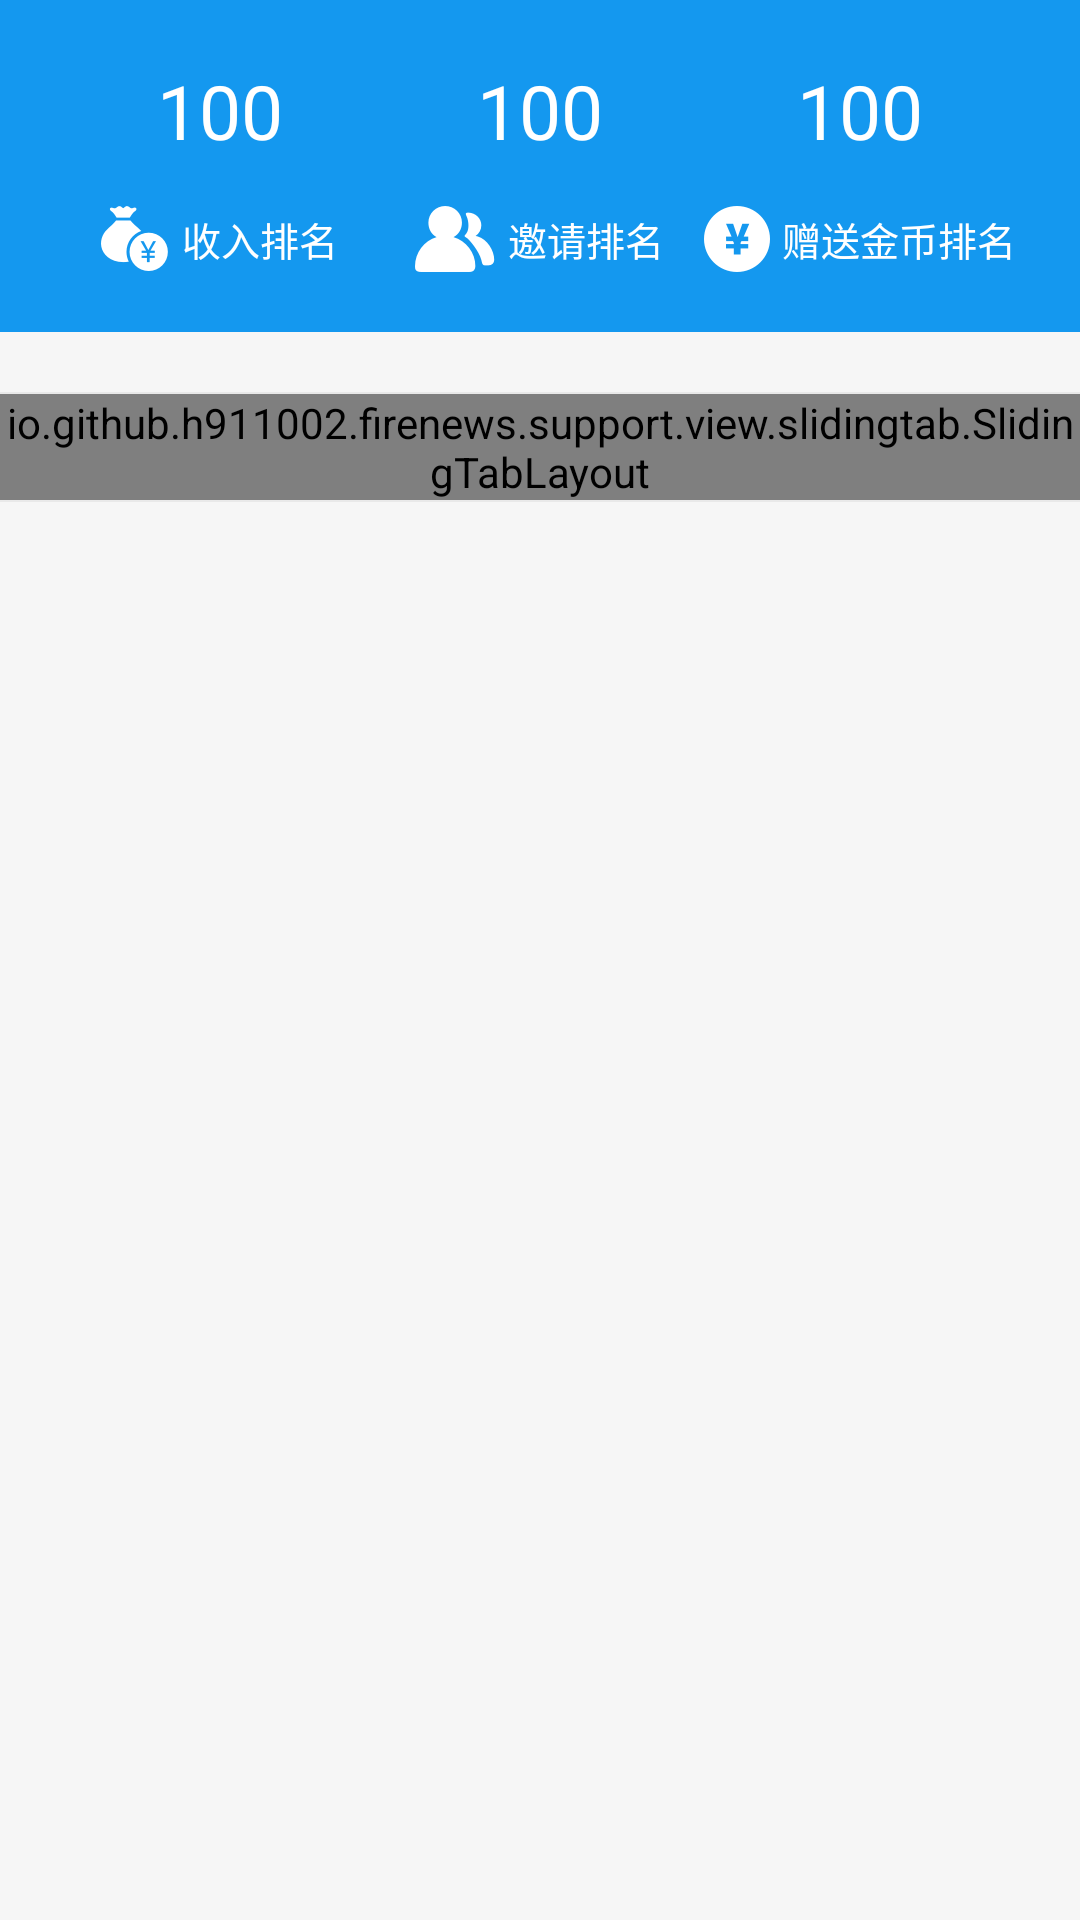

Here is an Android app screen rendered from its layout file. Give the layout XML and the strings, colors and styles it references.
<!-- AndroidManifest.xml: application theme AppTheme -->
<!-- res/layout/activity_rank.xml -->
<?xml version="1.0" encoding="utf-8"?>
<LinearLayout xmlns:android="http://schemas.android.com/apk/res/android"
              xmlns:app="http://schemas.android.com/apk/res-auto"
              xmlns:tools="http://schemas.android.com/tools"
              android:layout_width="match_parent"
              android:layout_height="match_parent"
              android:background="@color/bg_grey"
              android:orientation="vertical"
              tools:context=".module.me.rank.RankActivity">

    <LinearLayout
        android:layout_width="match_parent"
        android:layout_height="wrap_content"
        android:layout_marginBottom="20dp"
        android:background="@color/colorPrimary"
        android:orientation="horizontal"
        android:padding="@dimen/margin_padding_xnormal">

        <LinearLayout
            android:layout_width="0dp"
            android:layout_height="wrap_content"
            android:layout_weight="1"
            android:gravity="center"
            android:orientation="vertical">

            <TextView
                android:layout_width="wrap_content"
                android:layout_height="wrap_content"
                android:text="100"
                android:textColor="@color/white"
                android:textSize="@dimen/margin_padding_xxnormal"/>

            <TextView
                android:layout_width="wrap_content"
                android:layout_height="wrap_content"
                android:layout_marginTop="@dimen/margin_padding_normal"
                android:drawableLeft="@mipmap/rank_shouru"
                android:drawablePadding="@dimen/margin_padding_tiny"
                android:gravity="center_vertical"
                android:text="收入排名"
                android:textColor="@color/white"
                android:textSize="@dimen/text_size_normal"/>
        </LinearLayout>

        <LinearLayout
            android:layout_width="0dp"
            android:layout_height="wrap_content"
            android:layout_weight="1"
            android:gravity="center"
            android:orientation="vertical">

            <TextView
                android:layout_width="wrap_content"
                android:layout_height="wrap_content"
                android:text="100"
                android:textColor="@color/white"
                android:textSize="@dimen/margin_padding_xxnormal"/>

            <TextView
                android:layout_width="wrap_content"
                android:layout_height="wrap_content"
                android:layout_marginTop="@dimen/margin_padding_normal"

                android:drawableLeft="@mipmap/rank_yaoqing"
                android:drawablePadding="@dimen/margin_padding_tiny"
                android:gravity="center_vertical"
                android:text="邀请排名"
                android:textColor="@color/white"
                android:textSize="@dimen/text_size_normal"/>
        </LinearLayout>

        <LinearLayout
            android:layout_width="0dp"
            android:layout_height="wrap_content"
            android:layout_weight="1"
            android:gravity="center"
            android:orientation="vertical">

            <TextView
                android:layout_width="wrap_content"
                android:layout_height="wrap_content"
                android:text="100"
                android:textColor="@color/white"
                android:textSize="@dimen/margin_padding_xxnormal"/>

            <TextView
                android:layout_width="wrap_content"
                android:layout_height="wrap_content"
                android:layout_marginTop="@dimen/margin_padding_normal"
                android:drawableLeft="@mipmap/rank_zengsong"
                android:drawablePadding="@dimen/margin_padding_tiny"
                android:gravity="center_vertical"
                android:text="赠送金币排名"
                android:textColor="@color/white"
                android:textSize="@dimen/text_size_normal"/>
        </LinearLayout>
    </LinearLayout>

    <include layout="@layout/view_line"/>

    <io.github.h911002.firenews.support.view.slidingtab.SlidingTabLayout
        android:id="@+id/tab_indicator"
        android:layout_width="match_parent"
        android:layout_height="wrap_content"
        android:background="@color/white"
        app:indicatorContentPaddingBottom="10dp"
        app:indicatorContentPaddingTop="10dp"
        app:indicatorHeight="1.8dp"
        app:indicatorLineColor="@color/colorPrimary"
        app:indicatorTextColor="@color/colorPrimary"/>

    <include layout="@layout/view_line"/>

    <android.support.v4.view.ViewPager
        android:id="@+id/vp_content"
        android:layout_width="match_parent"
        android:layout_height="match_parent"></android.support.v4.view.ViewPager>
</LinearLayout>
<!-- res/layout/view_line.xml (included above) -->
<View xmlns:android="http://schemas.android.com/apk/res/android"
              xmlns:app="http://schemas.android.com/apk/res-auto"
              xmlns:tools="http://schemas.android.com/tools"
              android:layout_width="match_parent"
              android:layout_height="@dimen/common_line_width"
              android:background="@color/stoke_grey"
              android:orientation="vertical"
              tools:context=".module.main.MainActivity"/>
<!-- resources referenced by this layout -->
<resources>
  <color name="bg_grey">#f6f6f6</color>
  <color name="colorPrimary">#1498ef</color>
  <color name="stoke_grey">#e9e9e9</color>
  <color name="white">#FFFFFF</color>
  <dimen name="common_line_width">0.5dp</dimen>
  <dimen name="margin_padding_normal">15dp</dimen>
  <dimen name="margin_padding_tiny">4dp</dimen>
  <dimen name="margin_padding_xnormal">20dp</dimen>
  <dimen name="margin_padding_xxnormal">25dp</dimen>
  <dimen name="text_size_normal">13sp</dimen>
  <!-- mipmap rank_shouru: png bitmap (mipmap-xxhdpi, 1976 bytes) -->
  <!-- mipmap rank_yaoqing: png bitmap (mipmap-xxhdpi, 1886 bytes) -->
  <!-- mipmap rank_zengsong: png bitmap (mipmap-xxhdpi, 1641 bytes) -->
  <style name="AppTheme" parent="Theme.AppCompat.Light.DarkActionBar">
          
          <item name="colorPrimary">@color/colorPrimary</item>
          <item name="colorPrimaryDark">@color/colorPrimaryDark</item>
          <item name="colorAccent">@color/colorAccent</item>
      </style>
  <color name="colorPrimaryDark">#1498ef</color>
  <color name="colorAccent">#1498ef</color>
</resources>
